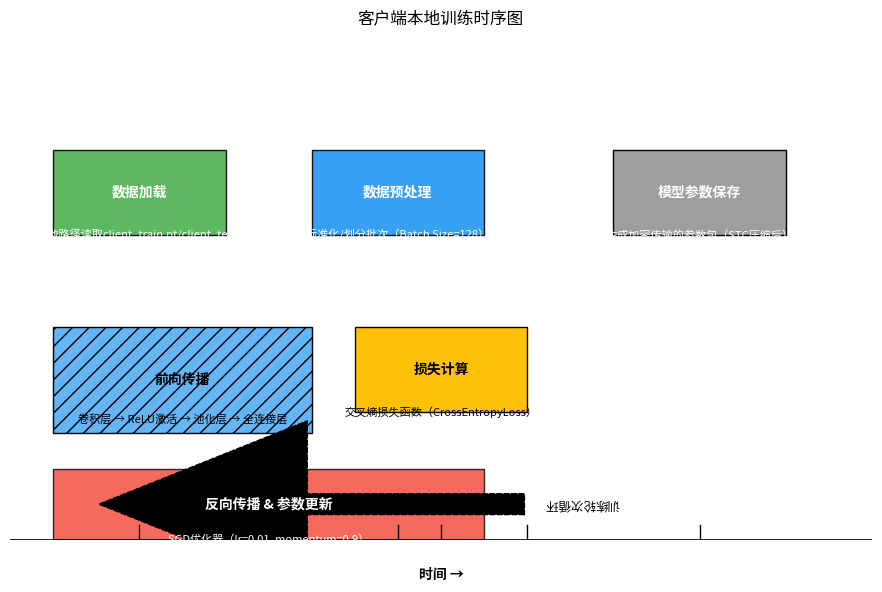

Write the Python code that produced this figure.
import matplotlib.pyplot as plt
import matplotlib.patches as patches
from matplotlib.patches import FancyArrowPatch

# 创建画布
fig, ax = plt.subplots(figsize=(9, 6), dpi=300)
ax.set_title("客户端本地训练时序图", fontsize=12, pad=15)

# 定义步骤位置（y轴分层：数据层、计算层、控制层）
y_data = 5.5    # 数据操作层
y_compute = 3   # 计算操作层
y_control = 1   # 控制流层

# 1. 数据加载阶段
data_load = patches.Rectangle(
    (0.5, y_data-1.2), 2, 1.2,
    facecolor='#4CAF50', edgecolor='black', alpha=0.9
)
ax.add_patch(data_load)
ax.text(1.5, y_data-0.6, "数据加载", ha='center', va='center',
        fontsize=10, color='white', weight='bold')
ax.text(1.5, y_data-1.2, "从本地路径读取client_train.pt/client_test.pt",
        ha='center', va='center', fontsize=8, color='white', style='italic')

# 2. 数据预处理
preprocess = patches.Rectangle(
    (3.5, y_data-1.2), 2, 1.2,
    facecolor='#2196F3', edgecolor='black', alpha=0.9
)
ax.add_patch(preprocess)
ax.text(4.5, y_data-0.6, "数据预处理", ha='center', va='center',
        fontsize=10, color='white', weight='bold')
ax.text(4.5, y_data-1.2, "标准化/划分批次（Batch Size=128）",
        ha='center', va='center', fontsize=8, color='white', style='italic')

# 3. 前向传播流程（计算层）
forward = patches.Rectangle(
    (0.5, y_compute-1.5), 3, 1.5,
    facecolor='#64B5F6', edgecolor='black', hatch='//'
)
ax.add_patch(forward)
ax.text(2, y_compute-0.75, "前向传播", ha='center', va='center',
        fontsize=10, weight='bold')
ax.text(2, y_compute-1.3, "卷积层 → ReLU激活 → 池化层 → 全连接层",
        ha='center', va='center', fontsize=8, style='italic')

# 4. 损失计算
loss_calc = patches.Rectangle(
    (4, y_compute-1.2), 2, 1.2,
    facecolor='#FFC107', edgecolor='black'
)
ax.add_patch(loss_calc)
ax.text(5, y_compute-0.6, "损失计算", ha='center', va='center',
        fontsize=10, weight='bold')
ax.text(5, y_compute-1.2, "交叉熵损失函数（CrossEntropyLoss）",
        ha='center', va='center', fontsize=8, style='italic')

# 5. 反向传播与参数更新（关键步骤）
backward = patches.Rectangle(
    (0.5, y_control-1), 5, 1,
    facecolor='#F44336', edgecolor='black', alpha=0.8
)
ax.add_patch(backward)
ax.text(3, y_control-0.5, "反向传播 & 参数更新", ha='center', va='center',
        fontsize=10, color='white', weight='bold')
ax.text(3, y_control-1, "SGD优化器（lr=0.01, momentum=0.9）",
        ha='center', va='center', fontsize=8, color='white', style='italic')

# 6. 循环训练轮次（控制流）
arrow = FancyArrowPatch(
    (6, y_control-0.5), (1, y_control-0.5),
    connectionstyle="arc3,rad=0",
    arrowstyle="Simple, tail_width=1, head_width=8, head_length=10",
    color="black",
    linestyle='--',
    mutation_scale=15
)
ax.add_patch(arrow)
ax.text(6.2, y_control-0.5, "训练轮次循环", ha='left', va='center',
        fontsize=9, style='italic', rotation=180)

# 7. 结果保存
save_step = patches.Rectangle(
    (7, y_data-1.2), 2, 1.2,
    facecolor='#9E9E9E', edgecolor='black'
)
ax.add_patch(save_step)
ax.text(8, y_data-0.6, "模型参数保存", ha='center', va='center',
        fontsize=10, color='white', weight='bold')
ax.text(8, y_data-1.2, "生成加密传输的参数包（STC压缩后）",
        ha='center', va='center', fontsize=8, color='white', style='italic')

# 添加时间轴
ax.plot([0, 10], [0, 0], color='black', linewidth=1.2)
for x in [1.5, 4.5, 5, 6, 8]:
    ax.plot([x, x], [0, 0.2], color='black', linewidth=1)
ax.text(5, -0.5, "时间 →", ha='center', va='center', fontsize=10, weight='bold')

# 美化设置
ax.set_xlim(0, 10)
ax.set_ylim(0, 7)
ax.axis('off')
plt.tight_layout()

# 保存为矢量图
plt.savefig("client_training_timeline.png", dpi=600, bbox_inches='tight')
plt.show()